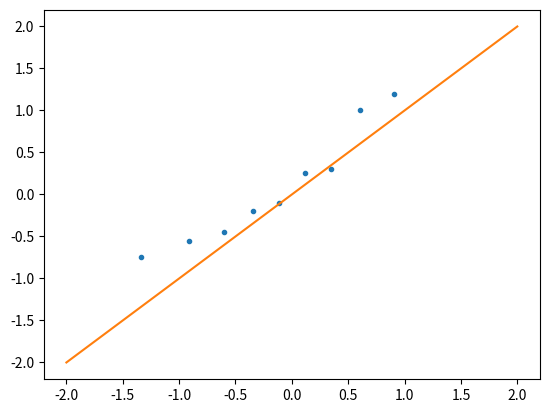

The matplotlib source for this figure:
import numpy as np
from numpy import exp, sqrt, e, pi
import matplotlib.pyplot as plt
from scipy.integrate import quad as integrate
from scipy.special import erf, erfinv

def n(x, m = 0, s = 1):
    return 1 / sqrt(2 * pi * s) * exp(- (x - m)**2 / (2 * s))

def phi(x):
    return 1 / 2 * (1 + erf(x / sqrt(2)))

def phiinv(x):
    return sqrt(2) * erfinv(2*x - 1)

def f(i, n):
    a = 0
    return (i - a)/ (n + 1 - 2 * a)

def Z(x, m, s):
    return (x - m) / s

xi = np.array([2.0, 5.0, 2.5, 2.5, 4.5, 5.5, 3.0, 6.0, 3.0, 2.5])
yi = np.array([2.9, 11.5, 5.1, 7.9, 9.7, 11.0, 8.6, 13.8, 5.7, 2.4])
b = 2.2
eps = np.sort(yi - b*xi)
n = 100
s = 2   
n = len(xi)
m = 0
x = np.linspace(-s, s, n)
xr = np.sort(np.random.normal(m, s, n))

frac = np.zeros(n)
for i in range(n):
    frac[i] = f(i, n)

plt.plot(phiinv(frac), eps / s, ".")
plt.plot(x, phiinv(phi(x)))
plt.show()